Run: headless pygame with SDL's dummy video driver; simulated clock (each Clock.tick advances the game by its frame time, no real sleeping); random seed 0; keys injected as events and as key.get_pressed() state; mouse plan: one left click at the window centre at the start of phase 2, then a move to the lower-right quarter at the start of phase 3.
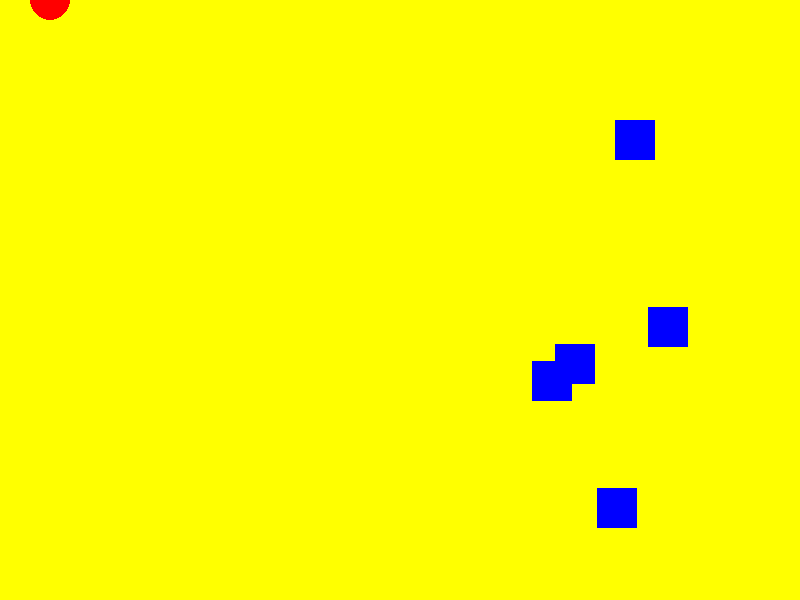
Frame 1 of 4 · flips 1–60 · no input
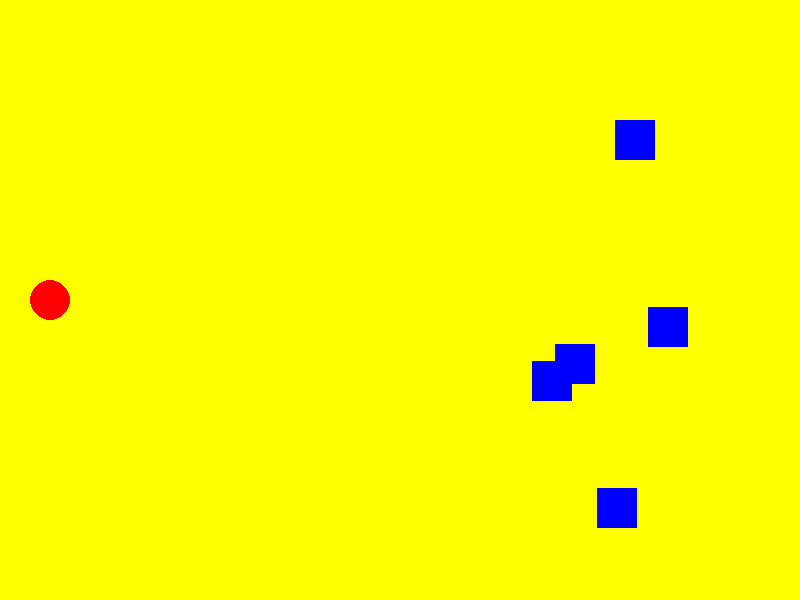
Frame 2 of 4 · flips 61–180 · clicked the window centre · tapped SPACE, RETURN · held RIGHT (→), D
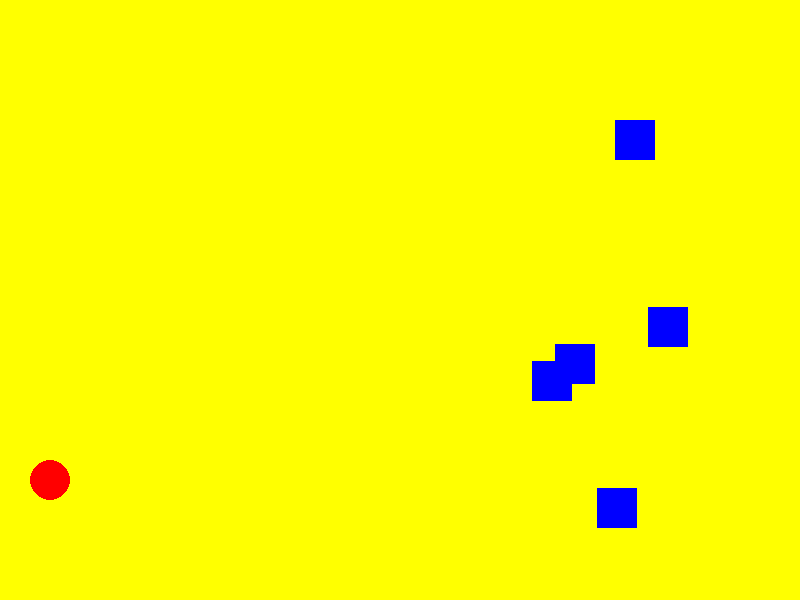
Frame 3 of 4 · flips 181–300 · moved the mouse to the lower-right quarter · held DOWN (↓), S
Frame 4 of 4 · flips 301–420 · held LEFT (←), A, UP (↑), W · screen unchanged from frame 3, image omitted

The pygame program that drew these frames:

#sideShooter.py
from pygame import *
from random import *

width,height=800,600
screen=display.set_mode((width,height))
RED=(255,0,0)
GREY=(127,127,127)
BLACK=(0,0,0)
BLUE=(0,0,255)
GREEN=(0,255,0)
YELLOW=(255,255,0)
rapid=20

def drawScene(screen,g,bull,targ):
    screen.fill((255,255,0))
    
    for b in bull:
        brect=Rect(b[0],b[1],10,10)#bullets size is 10x10
        draw.rect(screen,(0,0,255),brect)
    for t in targ:
        draw.rect(screen,(0,0,255),t)
    draw.circle(screen,(255,0,0),(50,g[1]),20)
    display.flip()


def moveBullets(bull):
    for b in bull:
        b[0]+=b[2]#horizontal movement
        b[1]+=b[3]#vertical movement
        if b[0]>800:#off-screen
            bull.remove(b)

def checkHits(bull,targ):
    for b in bull:#go through each bullet
        for t in targ:
            brect=Rect(b[0],b[1],10,10)
            if brect.colliderect(t):
                targ.remove(t)
                bull.remove(b)
                break
    
v=[5,0] #5 is the horizontal speed, 0 is vertical speed    

guy=[50,300]
targets=[]
##bullets=[[170,45,5,1],[400,528,1,-4]]
bullets=[]
#creating enemies at random locations
for i in range(5):
    targets.append(Rect(randint(400,750),randint(100,500),40,40))

#print(targets)

running=True
myClock=time.Clock()
while running:
    for evt in event.get():
        if evt.type==QUIT:
            running=False
                       
    mx,my=mouse.get_pos()
    mb=mouse.get_pressed()
    keys=key.get_pressed()


    guy[1]=my

    if rapid<20:
        rapid+=1
    print(bullets)
    
    drawScene(screen,guy,bullets,targets)
    moveBullets(bullets)
    checkHits(bullets,targets)

    if keys[32] and rapid==20:
        bullets.append([70,guy[1],v[0],v[1]])
        rapid=0

    myClock.tick(60)       
quit()
